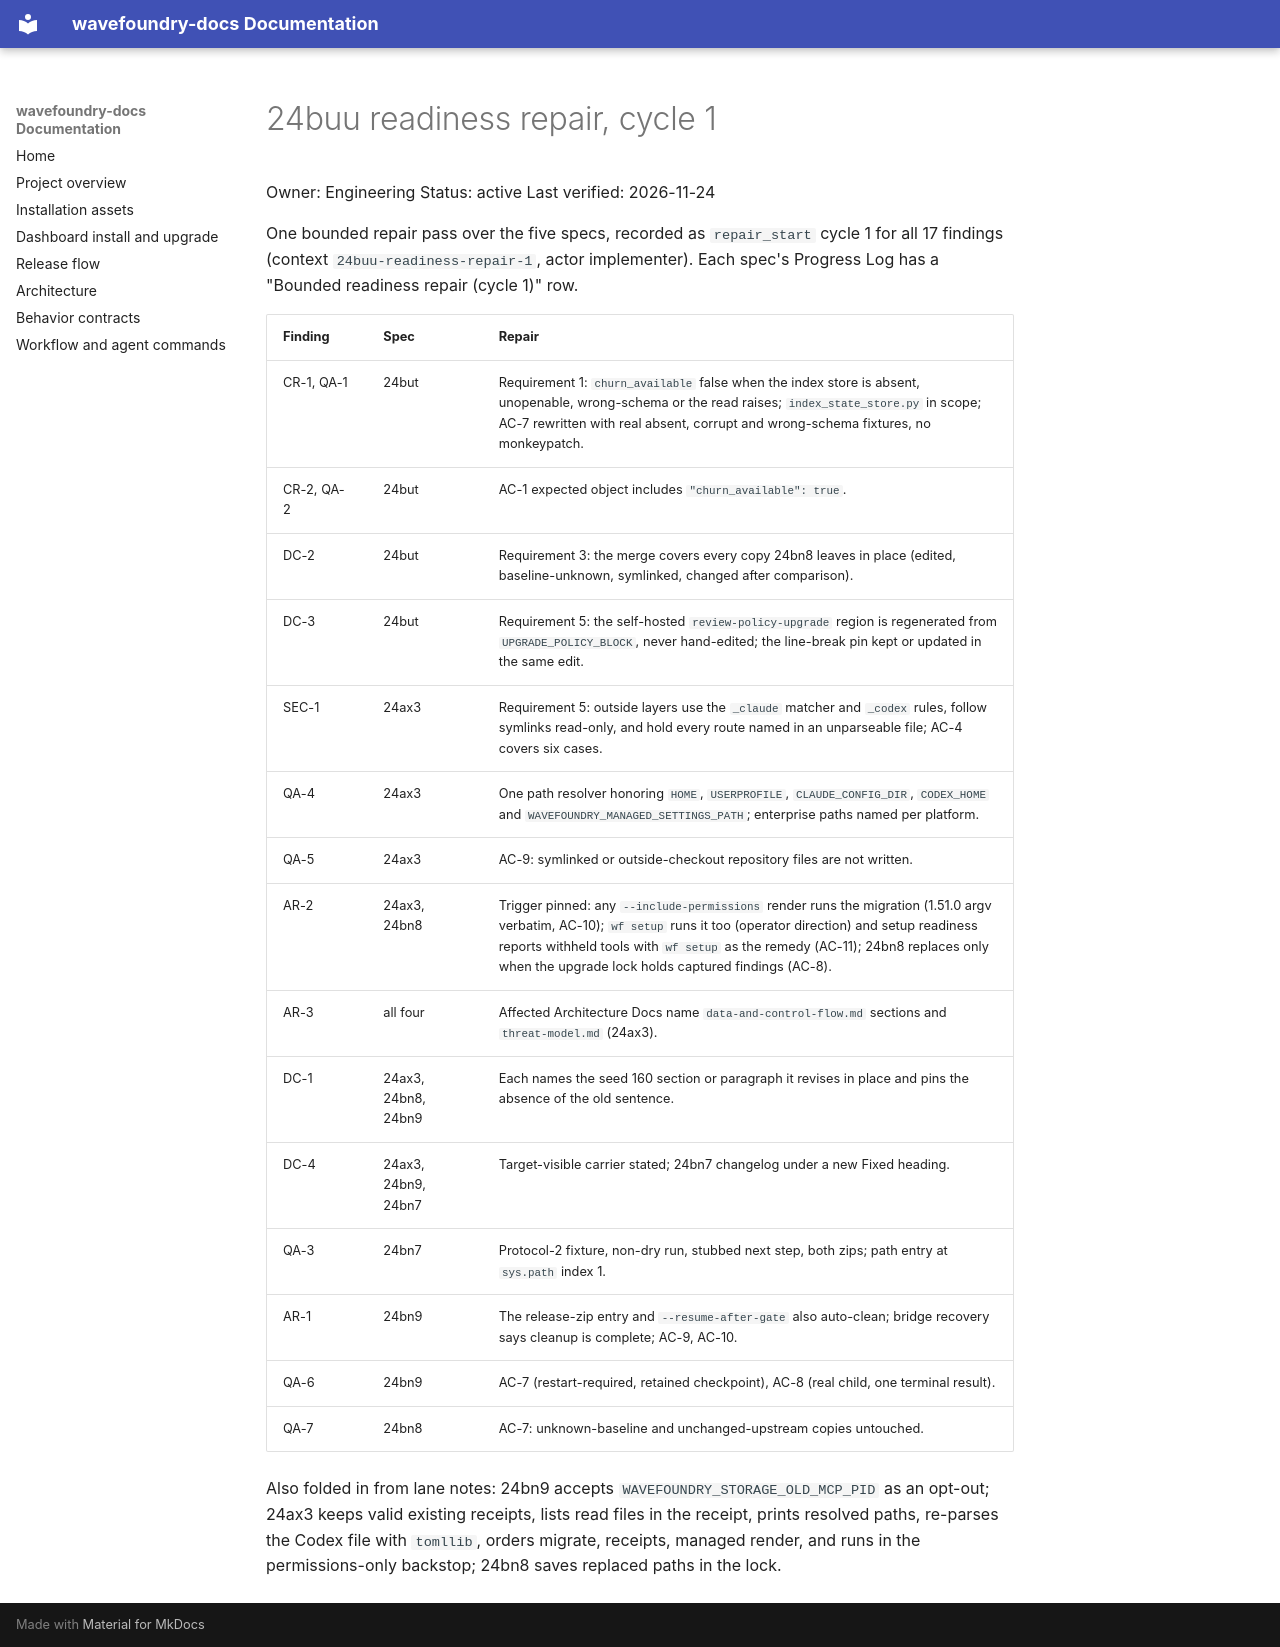

repository: coryhacking/wavefoundry · page: waves/24buu memory-revalidation-upgrade-delivery/evidence/readiness/repair-1/index.html · generator: mkdocs

# 24buu readiness repair, cycle 1

Owner: Engineering
Status: active
Last verified: 2026-11-24

One bounded repair pass over the five specs, recorded as `repair_start` cycle 1 for all 17 findings (context `24buu-readiness-repair-1`, actor implementer). Each spec's Progress Log has a "Bounded readiness repair (cycle 1)" row.

| Finding | Spec | Repair |
| --- | --- | --- |
| CR-1, QA-1 | 24but | Requirement 1: `churn_available` false when the index store is absent, unopenable, wrong-schema or the read raises; `index_state_store.py` in scope; AC-7 rewritten with real absent, corrupt and wrong-schema fixtures, no monkeypatch. |
| CR-2, QA-2 | 24but | AC-1 expected object includes `"churn_available": true`. |
| DC-2 | 24but | Requirement 3: the merge covers every copy 24bn8 leaves in place (edited, baseline-unknown, symlinked, changed after comparison). |
| DC-3 | 24but | Requirement 5: the self-hosted `review-policy-upgrade` region is regenerated from `UPGRADE_POLICY_BLOCK`, never hand-edited; the line-break pin kept or updated in the same edit. |
| SEC-1 | 24ax3 | Requirement 5: outside layers use the `_claude` matcher and `_codex` rules, follow symlinks read-only, and hold every route named in an unparseable file; AC-4 covers six cases. |
| QA-4 | 24ax3 | One path resolver honoring `HOME`, `USERPROFILE`, `CLAUDE_CONFIG_DIR`, `CODEX_HOME` and `WAVEFOUNDRY_MANAGED_SETTINGS_PATH`; enterprise paths named per platform. |
| QA-5 | 24ax3 | AC-9: symlinked or outside-checkout repository files are not written. |
| AR-2 | 24ax3, 24bn8 | Trigger pinned: any `--include-permissions` render runs the migration (1.51.0 argv verbatim, AC-10); `wf setup` runs it too (operator direction) and setup readiness reports withheld tools with `wf setup` as the remedy (AC-11); 24bn8 replaces only when the upgrade lock holds captured findings (AC-8). |
| AR-3 | all four | Affected Architecture Docs name `data-and-control-flow.md` sections and `threat-model.md` (24ax3). |
| DC-1 | 24ax3, 24bn8, 24bn9 | Each names the seed 160 section or paragraph it revises in place and pins the absence of the old sentence. |
| DC-4 | 24ax3, 24bn9, 24bn7 | Target-visible carrier stated; 24bn7 changelog under a new Fixed heading. |
| QA-3 | 24bn7 | Protocol-2 fixture, non-dry run, stubbed next step, both zips; path entry at `sys.path` index 1. |
| AR-1 | 24bn9 | The release-zip entry and `--resume-after-gate` also auto-clean; bridge recovery says cleanup is complete; AC-9, AC-10. |
| QA-6 | 24bn9 | AC-7 (restart-required, retained checkpoint), AC-8 (real child, one terminal result). |
| QA-7 | 24bn8 | AC-7: unknown-baseline and unchanged-upstream copies untouched. |

Also folded in from lane notes: 24bn9 accepts `WAVEFOUNDRY_STORAGE_OLD_MCP_PID` as an opt-out; 24ax3 keeps valid existing receipts, lists read files in the receipt, prints resolved paths, re-parses the Codex file with `tomllib`, orders migrate, receipts, managed render, and runs in the permissions-only backstop; 24bn8 saves replaced paths in the lock.
